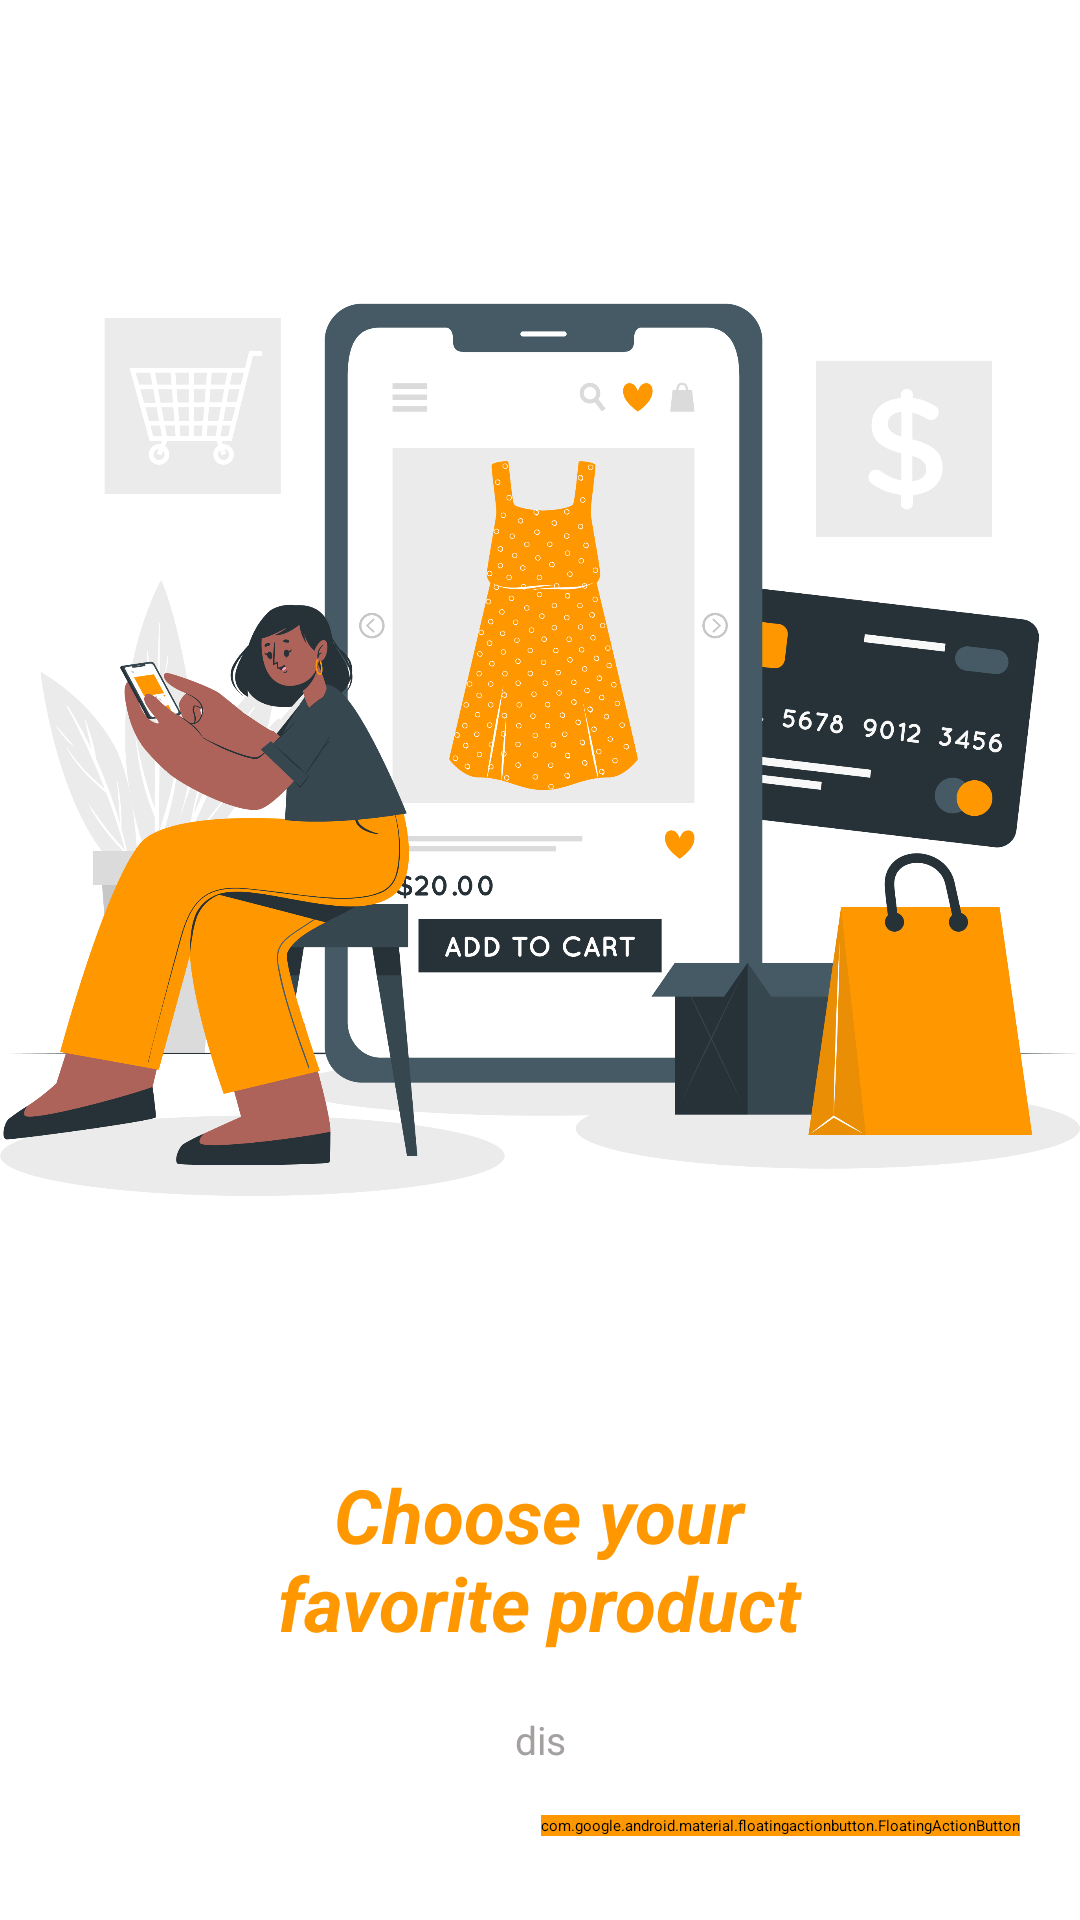

Layout XML and referenced resources for this Android screen:
<!-- AndroidManifest.xml: application theme Theme.Myamazon -->
<!-- res/layout/activity_screen3.xml -->
<?xml version="1.0" encoding="utf-8"?>
<androidx.constraintlayout.widget.ConstraintLayout xmlns:android="http://schemas.android.com/apk/res/android"
    xmlns:app="http://schemas.android.com/apk/res-auto"
    xmlns:tools="http://schemas.android.com/tools"
    android:layout_width="match_parent"
    android:id="@+id/root"
    android:layout_height="match_parent"
    tools:context=".screenActivity3">

    <ImageView
        android:id="@+id/imageView2"
        android:layout_width="match_parent"
        android:layout_height="480dp"
        android:src="@drawable/img_11"
        app:layout_constraintEnd_toEndOf="parent"
        app:layout_constraintHorizontal_bias="0.0"
        app:layout_constraintStart_toStartOf="parent"
        app:layout_constraintTop_toTopOf="parent" />

    <TextView
        android:id="@+id/textView"
        android:layout_width="200dp"
        android:layout_height="wrap_content"
        android:layout_marginTop="8dp"
        android:gravity="center"
        android:text="Choose your favorite product"
        android:textColor="#FF9800"


        android:textSize="25sp"
        android:textStyle="italic|bold"
        app:layout_constraintEnd_toEndOf="@+id/imageView2"
        app:layout_constraintHorizontal_bias="0.497"
        app:layout_constraintStart_toStartOf="@+id/imageView2"
        app:layout_constraintTop_toBottomOf="@+id/imageView2" />

    <TextView
        android:layout_width="0dp"
        android:layout_height="wrap_content"
        android:layout_marginTop="20dp"
        android:text="dis"
        android:textColor="#A5A0A0"
        android:layout_marginHorizontal="20dp"
        android:textSize="13sp"
        android:gravity="center"
        app:layout_constraintEnd_toEndOf="@+id/imageView2"
        app:layout_constraintStart_toStartOf="parent"
        app:layout_constraintTop_toBottomOf="@+id/textView" />

    <com.google.android.material.floatingactionbutton.FloatingActionButton
        android:layout_width="wrap_content"
        android:layout_height="wrap_content"
        android:id="@+id/floating"
        android:layout_marginEnd="20dp"
        android:src="@drawable/ic_baseline_arrow_forward_ios_24"
        android:layout_marginBottom="28dp"
        android:backgroundTint="#FF9800"
        app:layout_constraintBottom_toBottomOf="parent"
        app:layout_constraintEnd_toEndOf="parent" />

</androidx.constraintlayout.widget.ConstraintLayout>
<!-- resources referenced by this layout -->
<resources>
  <!-- drawable img_11: png bitmap (drawable, 316506 bytes) -->
  <style name="Theme.Myamazon" parent="Theme.MaterialComponents.DayNight.DarkActionBar">
          
          <item name="colorPrimary">#FF9800</item>
          <item name="colorPrimaryVariant">#FF9800</item>
          <item name="colorOnPrimary">@color/white</item>
          
          <item name="colorSecondary">#FF9800</item>
          <item name="colorSecondaryVariant">#212121</item>
          <item name="colorOnSecondary">@color/white</item>
          
          <item name="android:statusBarColor">?attr/colorPrimaryVariant</item>
          
      </style>
  <color name="white">#FFFFFFFF</color>
</resources>
